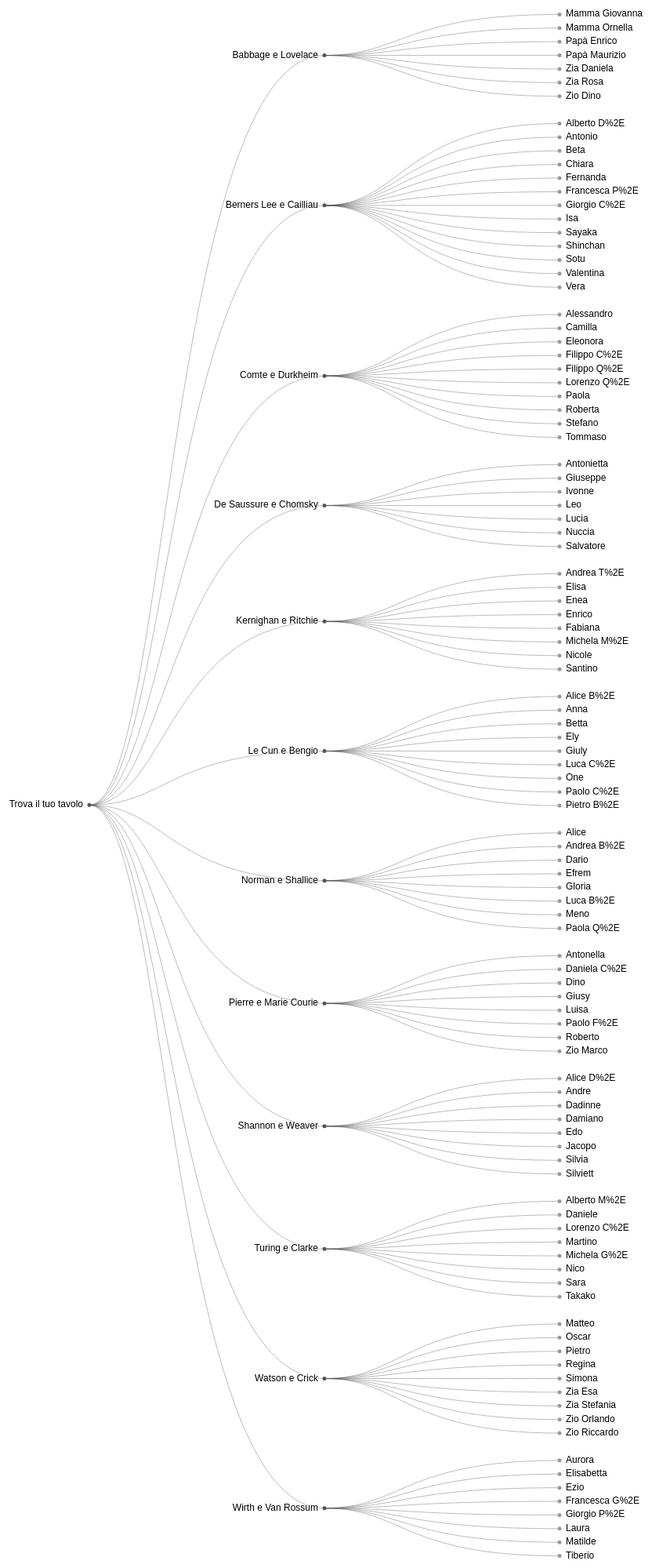
D3 v4 page, settled after 480 driven frames (8 s of simulated time); the page loaded 1 data file(s).



var svg = d3.select("svg"),
    width = +svg.attr("width"),
    height = +svg.attr("height"),
    g = svg.append("g").attr("transform", "translate(120,0)");

var tree = d3.cluster()
    .size([height, width - 300]);

var stratify = d3.stratify()
    .parentId(function(d) { return d.id.substring(0, d.id.lastIndexOf(".")); });

d3.csv("tavoli_layers.csv", function(error, data) {
  if (error) throw error;

  var root = stratify(data)
      .sort(function(a, b) { return (a.height - b.height) || a.id.localeCompare(b.id); });

  tree(root);

  var link = g.selectAll(".link")
      .data(root.descendants().slice(1))
    .enter().append("path")
      .attr("class", "link")
      .attr("d", function(d) {
        return "M" + d.y + "," + d.x
            + "C" + (d.parent.y + 100) + "," + d.x
            + " " + (d.parent.y + 100) + "," + d.parent.x
            + " " + d.parent.y + "," + d.parent.x;
      });

  var node = g.selectAll(".node")
      .data(root.descendants())
    .enter().append("g")
      .attr("class", function(d) { return "node" + (d.children ? " node--internal" : " node--leaf"); })
      .attr("transform", function(d) { return "translate(" + d.y + "," + d.x + ")"; })

  node.append("circle")
      .attr("r", 2.5);

  node.append("text")
      .attr("dy", 3)
      .attr("x", function(d) { return d.children ? -8 : 8; })
      .style("text-anchor", function(d) { return d.children ? "end" : "start"; })
      .text(function(d) { return d.id.substring(d.id.lastIndexOf(".") + 1); });
});



### data: tavoli_layers.csv
id, value
Trova il tuo tavolo, 
Trova il tuo tavolo.Babbage e Lovelace, 
Trova il tuo tavolo.Babbage e Lovelace.M…, 3
Trova il tuo tavolo.Babbage e Lovelace.P…, 3
Trova il tuo tavolo.Babbage e Lovelace.Z…, 3
Trova il tuo tavolo.Babbage e Lovelace.Z…, 3
Trova il tuo tavolo.Babbage e Lovelace.Z…, 3
Trova il tuo tavolo.Babbage e Lovelace.M…, 3
Trova il tuo tavolo.Babbage e Lovelace.P…, 3
Trova il tuo tavolo.Norman e Shallice, 
Trova il tuo tavolo.Norman e Shallice.Lu…, 3
Trova il tuo tavolo.Norman e Shallice.An…, 3
Trova il tuo tavolo.Norman e Shallice.Pa…, 3
Trova il tuo tavolo.Norman e Shallice.Me…, 3
Trova il tuo tavolo.Norman e Shallice.Al…, 3
Trova il tuo tavolo.Norman e Shallice.Da…, 3
Trova il tuo tavolo.Norman e Shallice.Gl…, 3
Trova il tuo tavolo.Norman e Shallice.Ef…, 3
Trova il tuo tavolo.Le Cun e Bengio, 
Trova il tuo tavolo.Le Cun e Bengio.Luca…, 3
Trova il tuo tavolo.Le Cun e Bengio.Bett…, 3
Trova il tuo tavolo.Le Cun e Bengio.One, 3
Trova il tuo tavolo.Le Cun e Bengio.Anna, 3
Trova il tuo tavolo.Le Cun e Bengio.Alic…, 3
Trova il tuo tavolo.Le Cun e Bengio.Piet…, 3
Trova il tuo tavolo.Le Cun e Bengio.Ely, 3
Trova il tuo tavolo.Le Cun e Bengio.Paol…, 3
Trova il tuo tavolo.Le Cun e Bengio.Giul…, 3
Trova il tuo tavolo.De Saussure e Chomsk…, 
Trova il tuo tavolo.De Saussure e Chomsk…, 3
Trova il tuo tavolo.De Saussure e Chomsk…, 3
Trova il tuo tavolo.De Saussure e Chomsk…, 3
Trova il tuo tavolo.De Saussure e Chomsk…, 3
Trova il tuo tavolo.De Saussure e Chomsk…, 3
Trova il tuo tavolo.De Saussure e Chomsk…, 3
Trova il tuo tavolo.De Saussure e Chomsk…, 3
Trova il tuo tavolo.Wirth e Van Rossum, 
Trova il tuo tavolo.Wirth e Van Rossum.G…, 3
Trova il tuo tavolo.Wirth e Van Rossum.E…, 3
Trova il tuo tavolo.Wirth e Van Rossum.L…, 3
Trova il tuo tavolo.Wirth e Van Rossum.T…, 3
Trova il tuo tavolo.Wirth e Van Rossum.F…, 3
Trova il tuo tavolo.Wirth e Van Rossum.E…, 3
Trova il tuo tavolo.Wirth e Van Rossum.A…, 3
Trova il tuo tavolo.Wirth e Van Rossum.M…, 3
Trova il tuo tavolo.Comte e Durkheim, 
Trova il tuo tavolo.Comte e Durkheim.Pao…, 3
Trova il tuo tavolo.Comte e Durkheim.Ste…, 3
Trova il tuo tavolo.Comte e Durkheim.Fil…, 3
Trova il tuo tavolo.Comte e Durkheim.Lor…, 3
Trova il tuo tavolo.Comte e Durkheim.Rob…, 3
Trova il tuo tavolo.Comte e Durkheim.Cam…, 3
Trova il tuo tavolo.Comte e Durkheim.Tom…, 3
Trova il tuo tavolo.Comte e Durkheim.Fil…, 3
Trova il tuo tavolo.Comte e Durkheim.Ele…, 3
Trova il tuo tavolo.Comte e Durkheim.Ale…, 3
Trova il tuo tavolo.Kernighan e Ritchie, 
Trova il tuo tavolo.Kernighan e Ritchie.…, 3
Trova il tuo tavolo.Kernighan e Ritchie.…, 3
Trova il tuo tavolo.Kernighan e Ritchie.…, 3
... 56 more rows